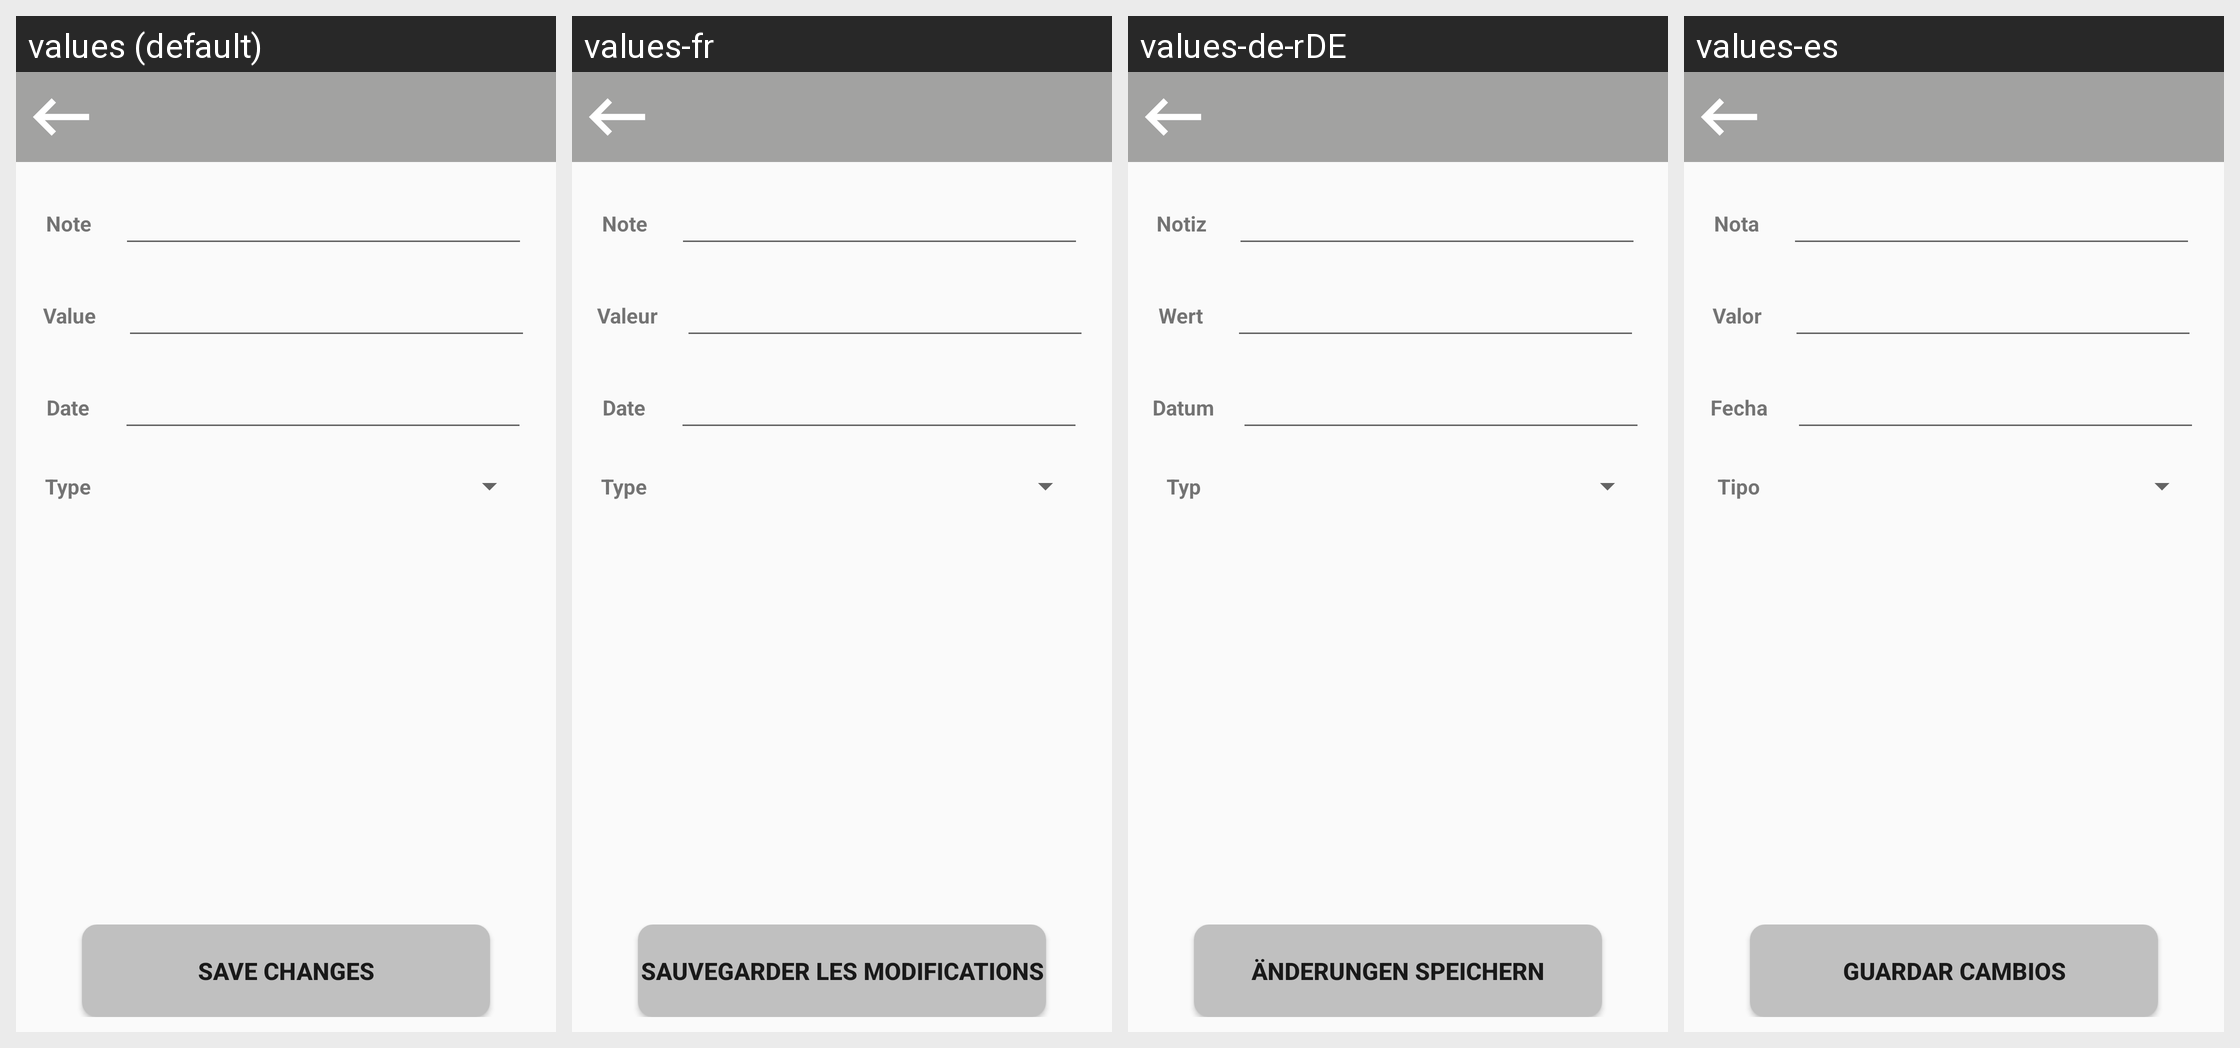

Strings drawn on this Android screen and how each of the app's shown locales translates them:
Android screen res/layout/activity_edit_specific_transaction.xml rendered under 4 locales, left to right: values (default), values-fr, values-de-rDE, values-es. Device: Nexus 5 (rendered at 1080×1920; each locale shown at half size, 540×960, under a caption strip naming it); theme Theme.AppCompat.DayNight.NoActionBar.
Other locales in the repository, not shown: values-it-rIT, values-pt, values-ro-rRO.
Strings drawn on this screen, with the default value and each locale's value (text and hints the layout hard-codes, and strings that could not be matched under every locale, appear in the picture but are not listed):

note
  values: Note
  values-fr: Note
  values-de-rDE: Notiz
  values-es: Nota

value
  values: Value
  values-fr: Valeur
  values-de-rDE: Wert
  values-es: Valor

date
  values: Date
  values-fr: Date
  values-de-rDE: Datum
  values-es: Fecha

type
  values: Type
  values-fr: Type
  values-de-rDE: Typ
  values-es: Tipo

save_changes
  values: Save changes
  values-fr: Sauvegarder les modifications
  values-de-rDE: Änderungen speichern
  values-es: Guardar cambios
